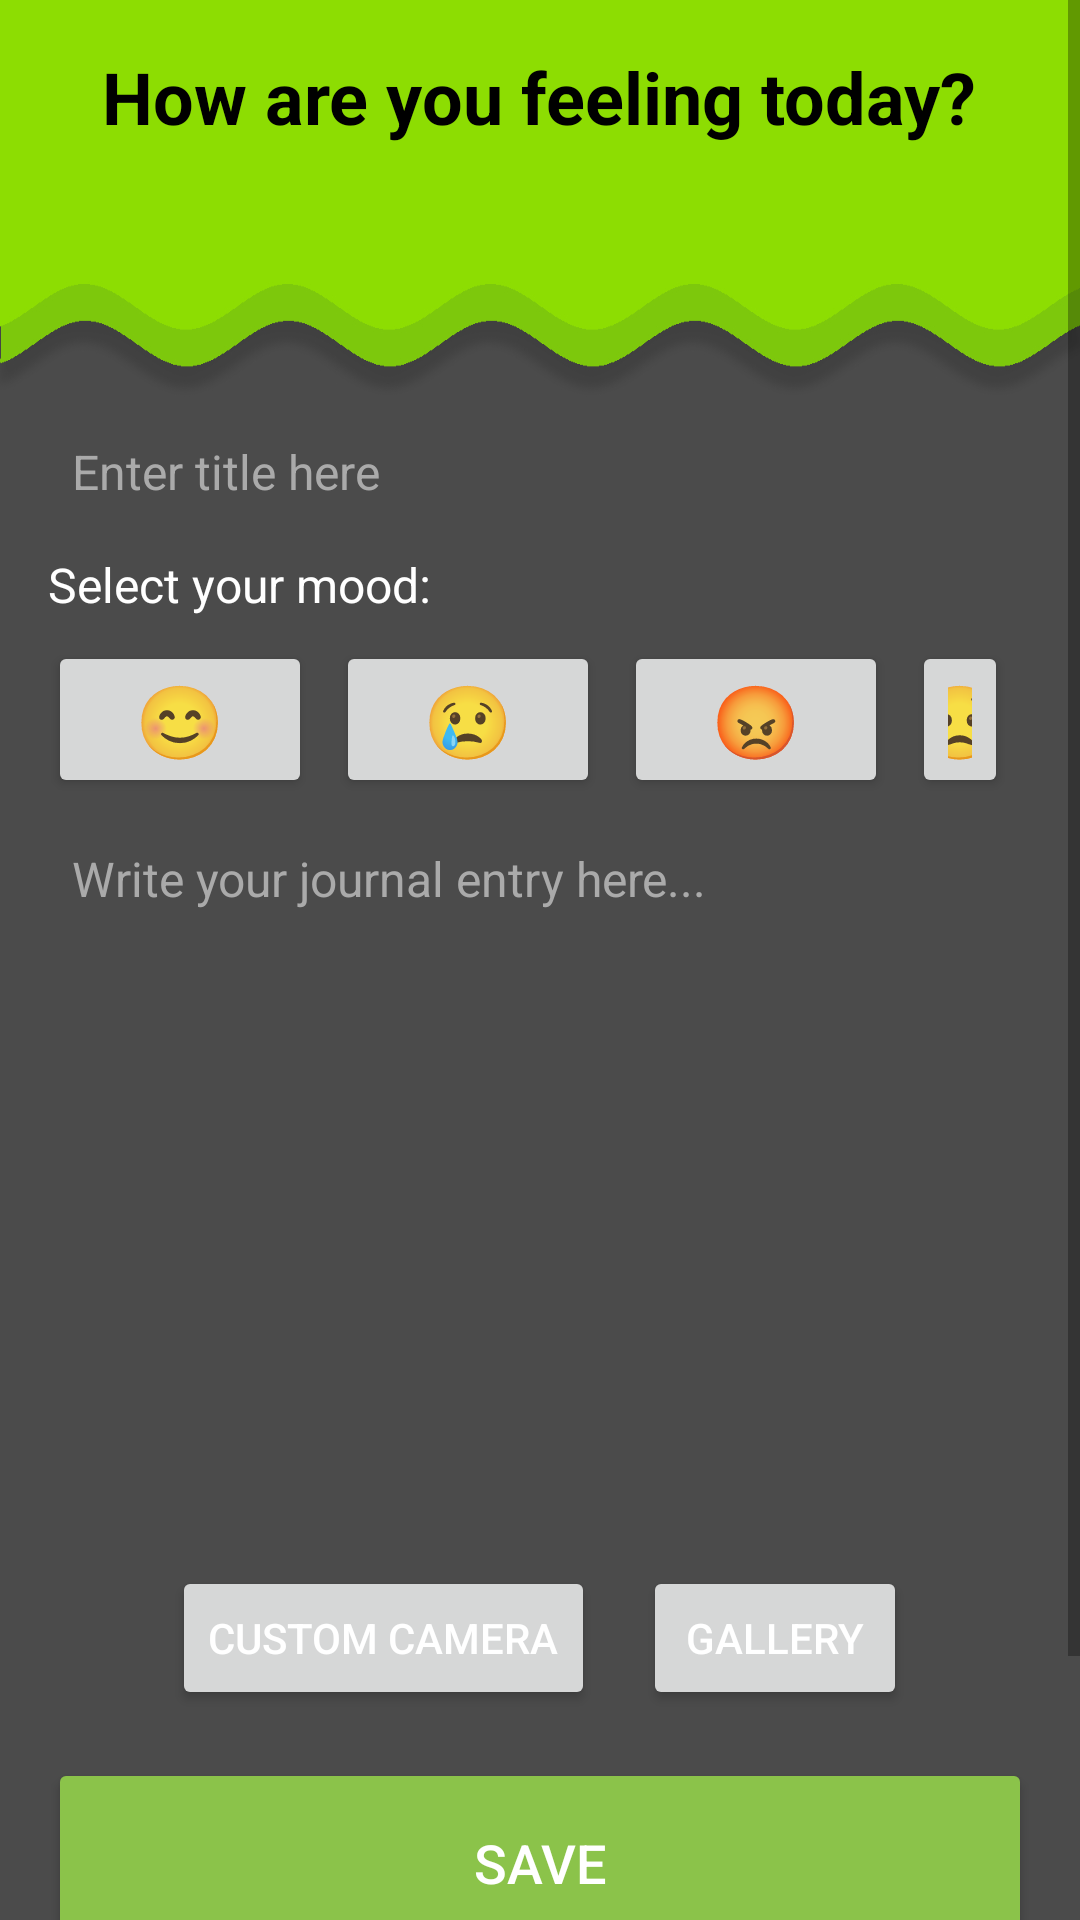

Here is an Android app screen rendered from its layout file. Give the layout XML and the strings, colors and styles it references.
<!-- AndroidManifest.xml: application theme Theme.MainChameleon -->
<!-- res/layout/fragment_journal.xml -->
<ScrollView
    xmlns:android="http://schemas.android.com/apk/res/android"
    xmlns:app="http://schemas.android.com/apk/res-auto"
    xmlns:tools="http://schemas.android.com/tools"
    android:layout_width="match_parent"
    android:layout_height="match_parent"
    android:fillViewport="true"
    android:background="@drawable/background3"
    tools:context=".ui.journal.JournalFragment">

    <LinearLayout
        android:layout_width="match_parent"
        android:layout_height="wrap_content"
        android:orientation="vertical"
        android:gravity="bottom"
        android:padding="16dp">

        
        <TextView
            android:id="@+id/title_text"
            android:layout_width="wrap_content"
            android:layout_height="wrap_content"
            android:text="How are you feeling today?"
            android:textSize="24sp"
            android:textColor="@color/black"
            android:textStyle="bold"
            android:gravity="center"
            android:layout_gravity="center"
            android:paddingBottom="90dp" />

        
        <EditText
            android:id="@+id/titleEntryBox"
            android:layout_width="match_parent"
            android:layout_height="wrap_content"
            android:hint="Enter title here"
            android:textColor="#FFFFFF"
            android:textColorHint="#AAAAAA"
            android:textSize="16sp"
            android:background="@android:color/transparent"
            android:padding="8dp"
            android:layout_marginBottom="8dp" />

        
        <TextView
            android:id="@+id/moodPrompt"
            android:layout_width="wrap_content"
            android:layout_height="wrap_content"
            android:text="Select your mood:"
            android:textColor="#FFFFFF"
            android:textSize="16sp"
            android:layout_marginBottom="8dp" />

        <LinearLayout
            android:layout_width="match_parent"
            android:layout_height="wrap_content"
            android:orientation="horizontal"
            android:gravity="center_horizontal">

            
            <Button
                android:id="@+id/buttonHappy"
                android:layout_width="wrap_content"
                android:layout_height="wrap_content"
                android:text="😊"
                android:textSize="24sp"
                android:layout_marginEnd="8dp" />

            <Button
                android:id="@+id/buttonSad"
                android:layout_width="wrap_content"
                android:layout_height="wrap_content"
                android:text="😢"
                android:textSize="24sp"
                android:layout_marginEnd="8dp" />

            <Button
                android:id="@+id/buttonAngry"
                android:layout_width="wrap_content"
                android:layout_height="wrap_content"
                android:text="😡"
                android:textSize="24sp"
                android:layout_marginEnd="8dp" />

            <Button
                android:id="@+id/buttonAnxious"
                android:layout_width="wrap_content"
                android:layout_height="wrap_content"
                android:text="😟"
                android:textSize="24sp"
                android:layout_marginEnd="8dp" />

            <Button
                android:id="@+id/buttonNeutral"
                android:layout_width="wrap_content"
                android:layout_height="wrap_content"
                android:text="😐"
                android:textSize="24sp" />
        </LinearLayout>

        
        <EditText
            android:id="@+id/journalEntryText"
            android:layout_width="match_parent"
            android:layout_height="240dp"
            android:hint="Write your journal entry here..."
            android:textColor="#FFFFFF"
            android:textColorHint="#AAAAAA"
            android:textSize="16sp"
            android:background="@android:color/transparent"
            android:gravity="top"
            android:padding="8dp"
            android:layout_marginTop="8dp"
            android:layout_marginBottom="8dp" />

        
        <ImageView
            android:id="@+id/imageViewPlaceholder"
            android:layout_width="match_parent"
            android:layout_height="200dp"
            android:scaleType="centerCrop"
            android:adjustViewBounds="true"
            android:visibility="gone"
            android:layout_marginBottom="8dp" />

        
        <LinearLayout
            android:layout_width="match_parent"
            android:layout_height="wrap_content"
            android:orientation="horizontal"
            android:gravity="center_horizontal"
            android:layout_marginBottom="16dp">

            <Button
                android:id="@+id/openCameraButton"
                android:layout_width="wrap_content"
                android:layout_height="wrap_content"
                android:text="Custom Camera"
                android:textColor="#FFFFFF"
                android:layout_marginEnd="16dp" />

            <Button
                android:id="@+id/uploadFromGalleryButton"
                android:layout_width="wrap_content"
                android:layout_height="wrap_content"
                android:text="Gallery"
                android:textColor="#FFFFFF" />
        </LinearLayout>

        
        <Button
            android:id="@+id/save_button"
            android:layout_width="match_parent"
            android:layout_height="70dp"
            android:backgroundTint="#8BC34A"
            android:padding="18dp"
            android:text="Save"
            android:textColor="#FFFFFF"
            android:textSize="18sp"
            app:layout_constraintBottom_toBottomOf="parent"
            app:layout_constraintStart_toStartOf="parent"
            app:layout_constraintEnd_toEndOf="parent" />

        
        <Button
            android:id="@+id/backButton"
            android:layout_width="match_parent"
            android:layout_height="70dp"
            android:backgroundTint="#8BC34A"
            android:padding="18dp"
            android:text="Back"
            android:textColor="#FFFFFF"
            android:textSize="18sp"
            app:layout_constraintBottom_toBottomOf="parent"
            app:layout_constraintStart_toStartOf="parent"
            app:layout_constraintEnd_toEndOf="parent" />
    </LinearLayout>
</ScrollView>
<!-- resources referenced by this layout -->
<resources>
  <color name="black">#FF000000</color>
  <!-- drawable background3: jpg bitmap (drawable, 122828 bytes) -->
  <style name="Theme.MainChameleon" parent="Theme.MaterialComponents.DayNight.DarkActionBar">
  
          
          <item name="colorPrimary">#292929</item>
          <item name="colorPrimaryVariant">@color/purple_700</item>
          <item name="colorOnPrimary">@color/white</item>
          
          <item name="colorSecondary">@color/teal_200</item>
          <item name="colorSecondaryVariant">@color/teal_700</item>
          <item name="colorOnSecondary">@color/black</item>
          
          <item name="android:statusBarColor">#292929</item>
          
      </style>
  <color name="purple_700">#FF3700B3</color>
  <color name="white">#FFFFFFFF</color>
  <color name="teal_200">#FF03DAC5</color>
  <color name="teal_700">#FF018786</color>
</resources>
